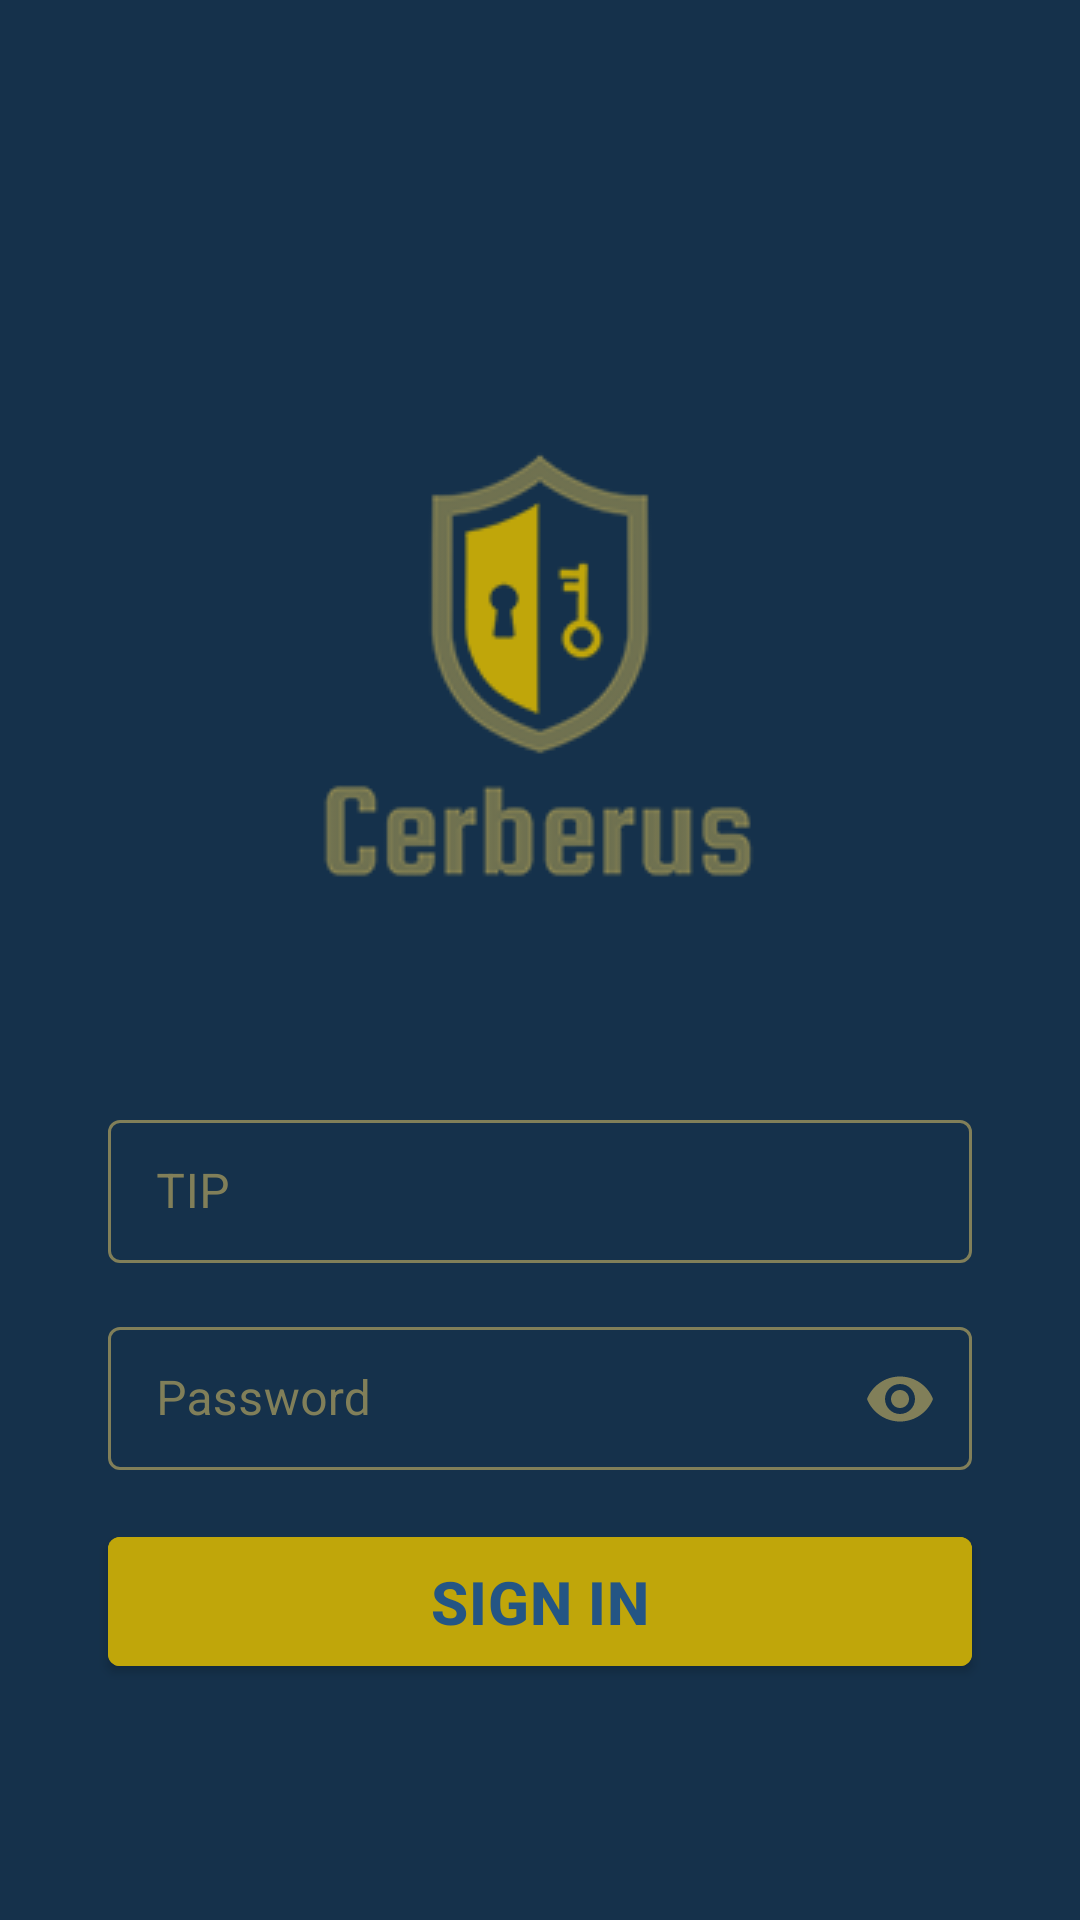

Produce the Android XML layout that renders to this screen, including the resource entries it uses.
<!-- AndroidManifest.xml: application theme Theme.CerberusApp -->
<!-- res/layout/activity_login.xml -->
<?xml version="1.0" encoding="utf-8"?>
<androidx.constraintlayout.widget.ConstraintLayout xmlns:android="http://schemas.android.com/apk/res/android"
    xmlns:app="http://schemas.android.com/apk/res-auto"
    xmlns:tools="http://schemas.android.com/tools"
    android:background="@color/dark_blue"
    android:layout_width="match_parent"
    android:layout_height="match_parent"
    tools:context=".LoginActivity"
    >

    <ImageView
        android:id="@+id/logo_login"
        android:layout_width="wrap_content"
        android:layout_height="wrap_content"
        android:src="@drawable/logo_cerberus_text_gold_288dp"
        app:layout_constraintBottom_toBottomOf="parent"
        app:layout_constraintEnd_toEndOf="parent"
        app:layout_constraintStart_toStartOf="parent"
        app:layout_constraintTop_toTopOf="parent"
        app:layout_constraintVertical_bias="0.227" />

    <com.google.android.material.textfield.TextInputLayout
        android:id="@+id/tilTIP"
        style="@style/Widget.MaterialComponents.TextInputLayout.OutlinedBox.Dense"
        android:layout_width="0dp"
        android:layout_height="wrap_content"
        android:hint="@string/login_TIP"
        android:textColorHint="@color/dark_yellow"
        app:hintTextColor="@color/yellow"
        android:textStyle="bold"
        app:boxStrokeColor="@color/yellow"
        app:endIconMode="clear_text"
        app:endIconTint="@color/dark_yellow"
        app:layout_constraintEnd_toEndOf="@id/logo_login"
        app:layout_constraintStart_toStartOf="@id/logo_login"
        app:layout_constraintTop_toBottomOf="@id/logo_login">

        <com.google.android.material.textfield.TextInputEditText
            android:id="@+id/etTIP"
            android:layout_width="match_parent"
            android:layout_height="wrap_content"
            android:inputType="text"
            android:textColor="@color/yellow" />
    </com.google.android.material.textfield.TextInputLayout>

    <com.google.android.material.textfield.TextInputLayout
        android:id="@+id/tilPassword"
        android:layout_width="0dp"
        android:layout_height="wrap_content"
        android:hint="@string/login_password"
        android:layout_marginTop="@dimen/common_padding_default"
        android:textColorHint="@color/dark_yellow"
        app:hintTextColor="@color/yellow"
        android:textStyle="bold"
        app:boxStrokeColor="@color/yellow"
        app:endIconTint="@color/dark_yellow"
        app:endIconMode="password_toggle"
        app:layout_constraintStart_toStartOf="@id/tilTIP"
        app:layout_constraintEnd_toEndOf="@id/tilTIP"
        app:layout_constraintTop_toBottomOf="@id/tilTIP"
        style="@style/Widget.MaterialComponents.TextInputLayout.OutlinedBox.Dense">
        <com.google.android.material.textfield.TextInputEditText
            android:id="@+id/etPassword"
            android:layout_width="match_parent"
            android:layout_height="wrap_content"
            android:inputType="textPassword"
            android:textColor="@color/yellow"/>
    </com.google.android.material.textfield.TextInputLayout>

    <com.google.android.material.button.MaterialButton
        android:id="@+id/btn_login"
        android:layout_width="0dp"
        android:layout_height="wrap_content"
        android:backgroundTint="@color/yellow"
        android:text="@string/login_btn_sign_in"
        android:textColor="@color/blue"
        android:clickable="true"
        android:focusable="true"
        android:textAppearance="@style/TextAppearance.MaterialComponents.Headline6"
        android:textStyle="bold"
        android:layout_marginTop="@dimen/common_padding_default"
        android:padding="@dimen/common_padding_min"
        app:layout_constraintStart_toStartOf="@id/tilPassword"
        app:layout_constraintEnd_toEndOf="@id/tilPassword"
        app:layout_constraintTop_toBottomOf="@id/tilPassword"/>

</androidx.constraintlayout.widget.ConstraintLayout>
<!-- resources referenced by this layout -->
<resources>
  <color name="blue">#245584</color>
  <color name="dark_blue">#15314B</color>
  <color name="dark_yellow">#817F59</color>
  <color name="yellow">#C0A60A</color>
  <dimen name="common_padding_default">16dp</dimen>
  <dimen name="common_padding_min">8dp</dimen>
  <!-- drawable logo_cerberus_text_gold_288dp: png bitmap (drawable, 16810 bytes) -->
  <string name="login_TIP">TIP</string>
  <string name="login_btn_sign_in">SIGN IN</string>
  <string name="login_password">Password</string>
  <style name="Theme.CerberusApp" parent="Theme.MaterialComponents.DayNight.NoActionBar">
          
          <item name="colorPrimary">@color/purple_500</item>
          <item name="colorPrimaryVariant">@color/purple_700</item>
          <item name="colorOnPrimary">@color/white</item>
          
          <item name="colorSecondary">@color/teal_200</item>
          <item name="colorSecondaryVariant">@color/teal_700</item>
          <item name="colorOnSecondary">@color/black</item>
          
          <item name="android:statusBarColor">?attr/colorPrimaryVariant</item>
          
      </style>
  <color name="purple_500">#FF6200EE</color>
  <color name="purple_700">#FF3700B3</color>
  <color name="white">#FFFFFFFF</color>
  <color name="teal_200">#FF03DAC5</color>
  <color name="teal_700">#FF018786</color>
  <color name="black">#FF000000</color>
</resources>
